Labelled photos from "kiwi", an image-classification folder in yugan-tano/farm-guardian. The possible labels are: brown spot, gray mold, healthy, ulcer.

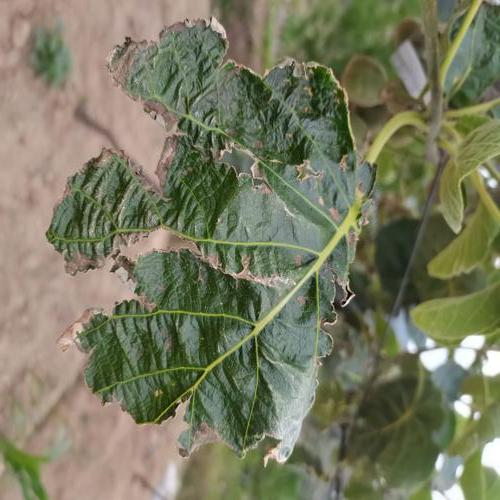
Label: gray mold

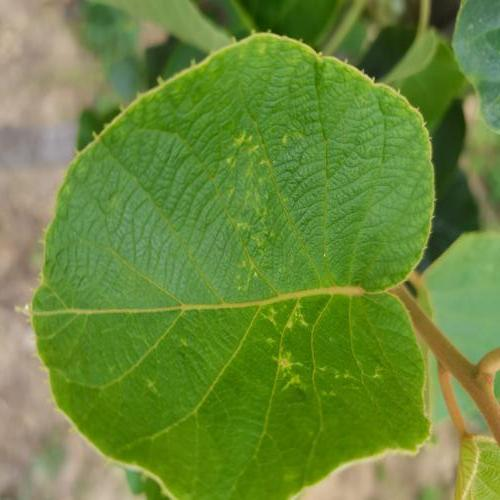
Label: ulcer

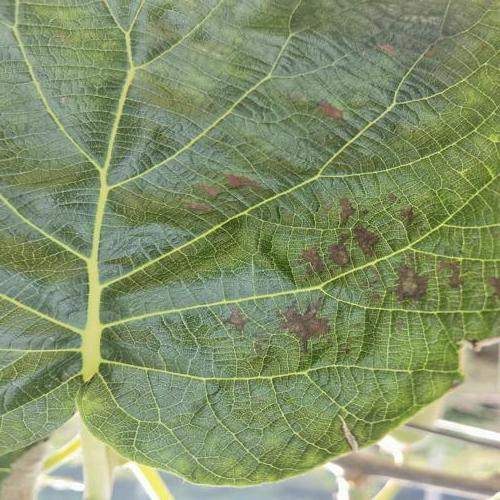
Label: brown spot

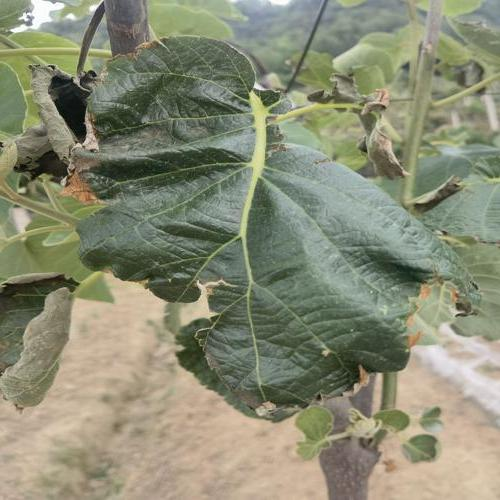
Label: gray mold

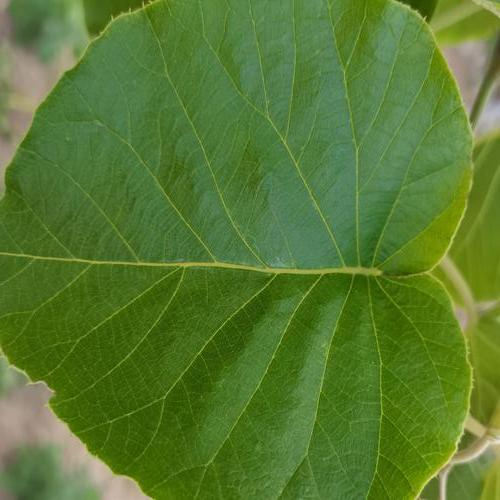
Label: healthy

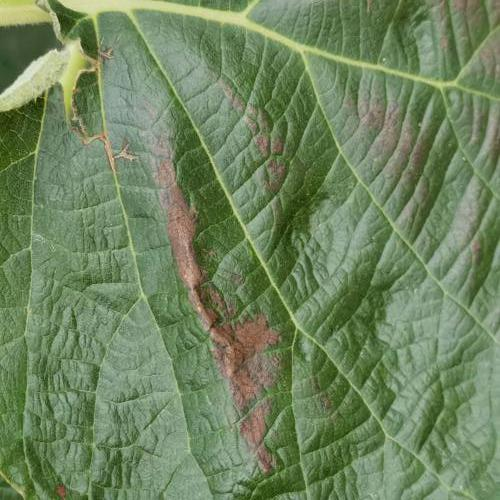
Label: brown spot
